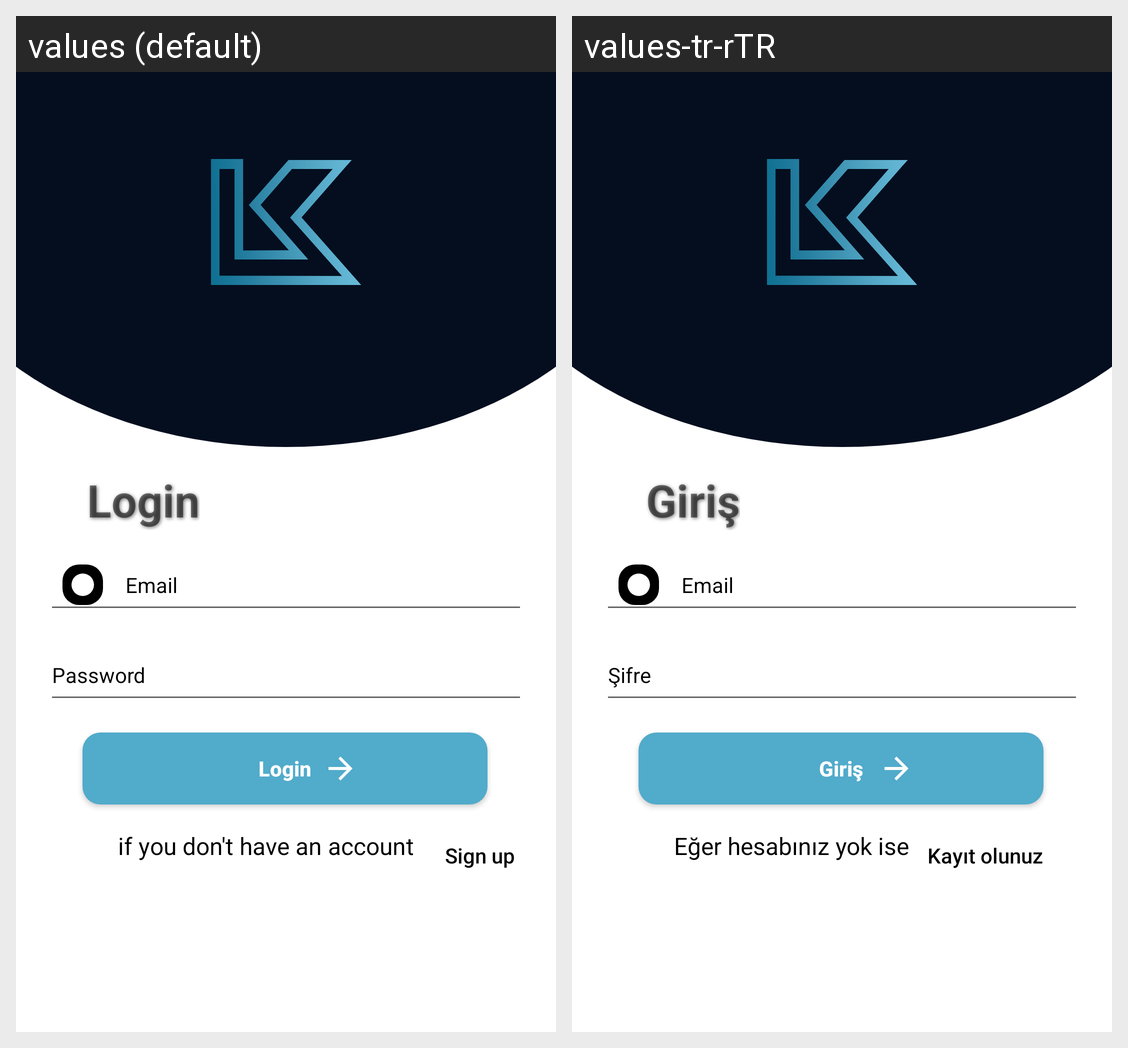

Here is an Android app screen in its default locale and in the app's own translations. Write out the translated-string differences for the strings that appear on this screen.
Android screen res/layout/fragment_login_screen.xml rendered under 2 locales, left to right: values (default), values-tr-rTR. Device: Nexus 5 (rendered at 1080×1920; each locale shown at half size, 540×960, under a caption strip naming it); theme Theme.ChatApp.
Strings drawn on this screen, with the default value and each locale's value (text and hints the layout hard-codes, and strings that could not be matched under every locale, appear in the picture but are not listed):

login
  values: Login
  values-tr-rTR: Giriş

email
  values: Email
  values-tr-rTR: Email

password
  values: Password
  values-tr-rTR: Şifre

dontAccount
  values: if you don't have an account
  values-tr-rTR: Eğer hesabınız yok ise

signUp
  values: Sign up
  values-tr-rTR: Kayıt olunuz
